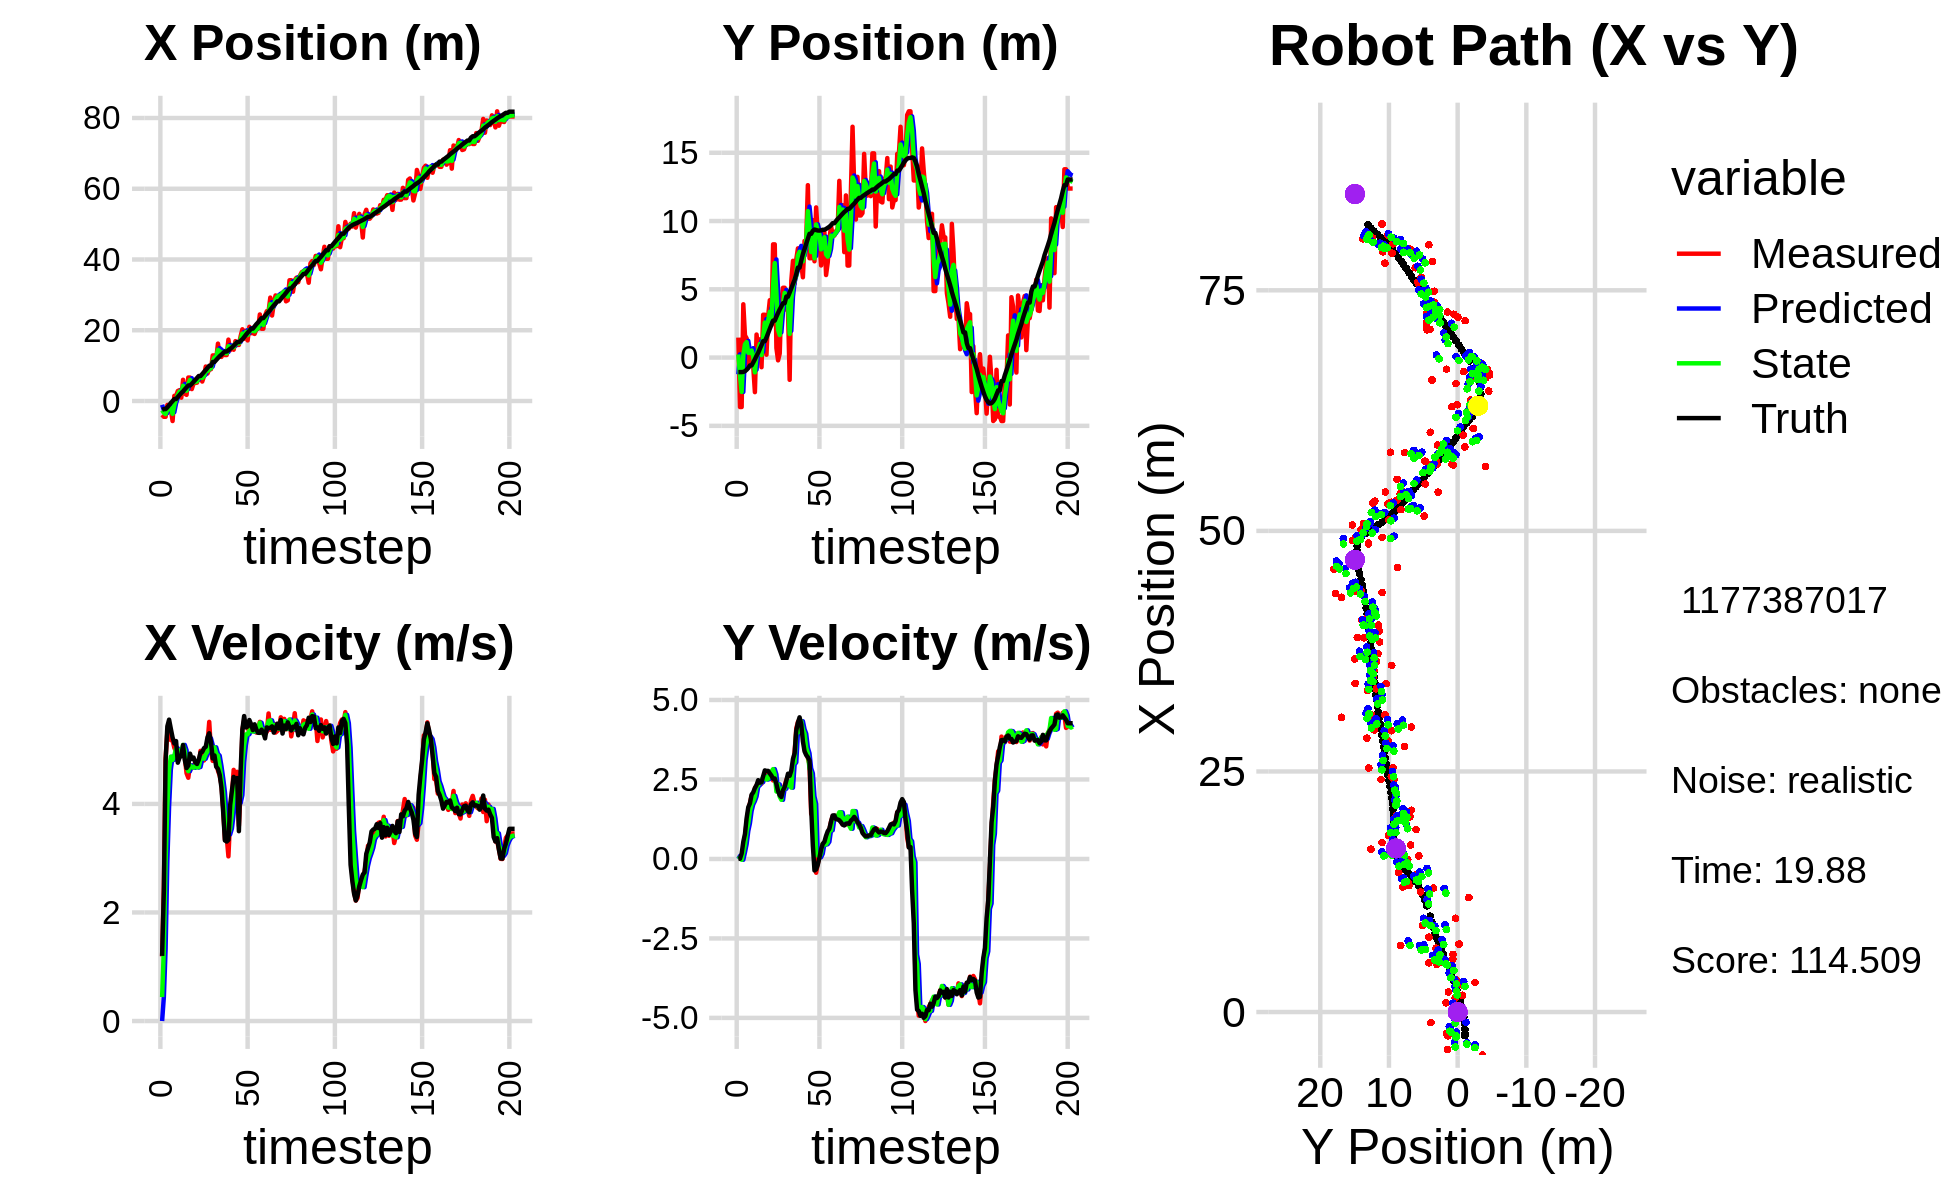

Values plotted in this chart, from the file beside it:
-3.000977099121960201e+00, -3.307721734544736947e+00, 0.000000000000000000e+00, -0.000000000000000000e+00, 0.000000000000000000e+00, 0.000000000000000000e+00, 0.000000000000000000e+00, 0.000000000000000000e+00, -1.067851059367440403e+00, -1.223675351811326362e+00, 0.000000000000000000e+00, 0.000000000000000000e+00, -2.474864959630048045e+00, -1.064935088081409686e+00, 0.000000000000000000e+00, 0.000000000000000000e+00, 0.000000000000000000e+00, 4.525859840214252472e-04
-3.905383944525030682e+00, 1.462882076835868128e+00, 1.189999849995904579e+00, 7.022780220613317930e-04, -1.067851059367440403e+00, -1.223675351811326362e+00, 0.000000000000000000e+00, 0.000000000000000000e+00, -2.608424880836307302e+00, 2.278118187481423806e-01, 4.413485837561313407e-01, 9.357137594338155173e-02, -2.460281372262306920e+00, -1.064933502900509366e+00, 1.199999999999999956e+00, 0.000000000000000000e+00, 1.200000047683715820e+00, -5.901496042497456074e-04
-4.466430902080505305e+00, -3.621969300601777242e+00, 2.484867273104418572e+00, 2.567320939957497272e-02, -2.564290022460694374e+00, 2.371689563424805303e-01, 4.413485837561313407e-01, 9.357137594338155173e-02, -3.332732019958308811e+00, -1.325869941480622760e+00, 1.326029579678201342e+00, 4.149458703627930539e-02, -2.283832550116616122e+00, -1.064385490981978322e+00, 2.399999999999999911e+00, 8.000000000000000167e-03, 2.400000095367431641e+00, -1.033145561814308167e-02
-4.466430902080505305e+00, -3.621969300601777242e+00, 4.841741594868625320e+00, 5.002401825204885744e-02, -3.200129061990488744e+00, -1.321720482776994832e+00, 1.326029579678201342e+00, 4.149458703627930539e-02, -3.701140422324812107e+00, -2.515442060148233683e+00, 2.948037817809094907e+00, -2.558837297019208451e-02, -2.283832550116616122e+00, -1.064385490981978322e+00, 4.796999999999999709e+00, 1.719999999999999862e-01, 4.800000190734863281e+00, -1.033145561814308167e-02
-1.098424017305445810e+00, 3.903091306446130559e+00, 5.325225957204682281e+00, 2.878531877823062302e-01, -3.406336640543902838e+00, -2.518000897445253017e+00, 2.948037817809094907e+00, -2.558837297019208451e-02, -2.482050827001586413e+00, 1.833504844811182366e-01, 3.958295744660504489e+00, 2.075914543169933013e-01, -1.808300018220124539e+00, -1.051100378424014048e+00, 5.429999999999999716e+00, 5.430000000000000382e-01, 5.456999778747558594e+00, -5.400208756327629089e-02
-2.246215700789376601e+00, 1.625008998763804557e+00, 5.389345019511892154e+00, 6.794012078757126760e-01, -2.086221252535535697e+00, 2.041096299128175584e-01, 3.958295744660504489e+00, 2.075914543169933013e-01, -2.096357541348807807e+00, 9.754718236308838053e-01, 4.634747005850216262e+00, 4.673557887274026879e-01, -1.180992126301903422e+00, -9.991939675835900259e-01, 5.552999999999999936e+00, 7.860000000000000320e-01, 5.607999801635742188e+00, -1.254022717475891113e-01
-2.470569014294739851e+00, 1.407824172376604510e+00, 5.176033983457527299e+00, 1.158053172340886672e+00, -1.632882840763786092e+00, 1.022207402503624074e+00, 4.634747005850216262e+00, 4.673557887274026879e-01, -1.997047532687076021e+00, 1.134209728417988172e+00, 4.872062480508302151e+00, 8.773203902177086899e-01, -5.481071469004994423e-01, -8.937688939947193711e-01, 5.384999999999999787e+00, 1.282999999999999918e+00, 5.535999774932861328e+00, -2.201088219881057739e-01
-5.658541679087645271e+00, -6.692293083133887821e-01, 5.170722978786175261e+00, 1.500359286013280835e+00, -1.509841284636245895e+00, 1.221941767439759019e+00, 4.872062480508302151e+00, 8.773203902177086899e-01, -3.628721854818908632e+00, 3.517690015825651884e-01, 4.811233811181804931e+00, 1.123965193826781839e+00, -3.662490859369150337e-02, -7.652511470326910370e-01, 5.222999999999999865e+00, 1.627999999999999892e+00, 5.471000194549560547e+00, -2.824089825153350830e-01
1.460087001853097588e+00, 3.660837540305926785e-01, 5.033381551299829226e+00, 1.762373715202733893e+00, -3.147598473700727872e+00, 4.641655209652433833e-01, 4.811233811181804931e+00, 1.123965193826781839e+00, -1.129222144027924202e+00, 3.501208186067195638e-01, 4.887637112486574509e+00, 1.506078718114749249e+00, 5.585479735136854584e-01, -5.771113508874041731e-01, 5.115000000000000213e+00, 1.745999999999999996e+00, 5.405000209808349609e+00, -3.367969691753387451e-01
1.460087001853097588e+00, 3.660837540305926785e-01, 4.963267336543873753e+00, 1.986377463152614986e+00, -6.404584327792667287e-01, 5.007286904181944553e-01, 4.887637112486574509e+00, 1.506078718114749249e+00, 4.262504848266807089e-01, 5.164083556300685940e-01, 5.025038391009333694e+00, 1.714914089799365549e+00, 5.585479735136854584e-01, -5.771113508874041731e-01, 5.158000000000000362e+00, 2.020999999999999908e+00, 5.539999961853027344e+00, -3.806923031806945801e-01
2.833499551368004354e+00, -6.643561594238998058e-01, 4.846287600557607433e+00, 1.939560337365780374e+00, 9.287543239276141449e-01, 6.878997646100051266e-01, 5.025038391009333694e+00, 1.714914089799365549e+00, 1.778991360006960454e+00, 7.054991513641917233e-02, 4.942297750794339528e+00, 1.819952752320336709e+00, 1.150222778537424828e+00, -3.576117618259663788e-01, 4.759999999999999787e+00, 2.096000000000000085e+00, 5.201000213623046875e+00, -3.806923031806945801e-01
3.069657445041968913e+00, -2.532455312355825772e+00, 4.957981644108475194e+00, 2.221690340719186807e+00, 2.273221135086394451e+00, 2.525451903684528543e-01, 4.942297750794339528e+00, 1.819952752320336709e+00, 2.672080544934175350e+00, -1.081870149840058026e+00, 4.987260194318323236e+00, 1.966527121968410619e+00, 1.705806732381035973e+00, -1.242602926864257856e-01, 4.857000000000000206e+00, 2.230999999999999872e+00, 5.344999790191650391e+00, -4.212759137153625488e-01
9.497005944549237189e-01, 1.686449839221208391e+00, 4.912312352628807055e+00, 2.309192729142364175e+00, 3.170806564366007940e+00, -8.852174376432169201e-01, 4.987260194318323236e+00, 1.966527121968410619e+00, 2.166581385554783523e+00, 1.396446255000627357e-01, 4.957987124330698769e+00, 2.271228184179923115e+00, 2.264015197888697095e+00, 1.323420534681750416e-01, 4.881999999999999673e+00, 2.323999999999999844e+00, 5.407000064849853516e+00, -4.394285678863525391e-01
6.002004623869956923e+00, 6.733466817703616103e-01, 4.909042051892262393e+00, 2.392452038761967437e+00, 2.662380097987853578e+00, 3.667674439180550472e-01, 4.957987124330698769e+00, 2.271228184179923115e+00, 4.313919645542160453e+00, 5.607897458675158431e-01, 5.087412584397625892e+00, 2.317340541054163872e+00, 2.735363006667234309e+00, 3.569473756309229917e-01, 5.084999999999999964e+00, 2.476999999999999869e+00, 5.657000064849853516e+00, -4.534814953804016113e-01
2.084157586237854964e+00, 1.333861959519010876e+00, 4.865577389992182589e+00, 2.426339519420754876e+00, 4.822660903981923042e+00, 7.925237999729322080e-01, 5.087412584397625892e+00, 2.317340541054163872e+00, 3.570724969012692540e+00, 9.898938763586937473e-01, 4.990661942902764991e+00, 2.412566189424012908e+00, 3.308784484745632692e+00, 6.393596656731035388e-01, 4.807999999999999829e+00, 2.398000000000000131e+00, 5.373000144958496094e+00, -4.625866711139678955e-01
1.742903709876974183e+00, -7.067227833829133887e-01, 4.566054647590792825e+00, 2.366768947334687123e+00, 4.069791163302968862e+00, 1.231150495301094994e+00, 4.990661942902764991e+00, 2.412566189424012908e+00, 2.911829710890014411e+00, 1.825907061618037286e-01, 4.686156016419251280e+00, 2.415380329792420344e+00, 3.852500916058004599e+00, 9.139941459305263027e-01, 4.660999999999999588e+00, 2.416999999999999815e+00, 5.250000000000000000e+00, -4.782117605209350586e-01
6.637149810736553412e+00, 3.137518836127806132e+00, 4.482581379909519548e+00, 2.478174812219825718e+00, 3.380445312531939805e+00, 4.241287391410457630e-01, 4.686156016419251280e+00, 2.415380329792420344e+00, 4.878814123984050788e+00, 1.511281514795207892e+00, 4.603501273865761689e+00, 2.585585543512147755e+00, 4.392532348536547282e+00, 1.202099157032317622e+00, 4.706999999999999851e+00, 2.604000000000000092e+00, 5.379000186920166016e+00, -5.050252079963684082e-01
6.637149810736553412e+00, 3.137518836127806132e+00, 4.716083472366741525e+00, 2.685309326413989783e+00, 5.339164251370626779e+00, 1.769840069146422668e+00, 4.603501273865761689e+00, 2.585585543512147755e+00, 5.976282904589224287e+00, 2.562377442816679896e+00, 4.712316625890141886e+00, 2.589129497777248101e+00, 4.392532348536547282e+00, 1.202099157032317622e+00, 4.926000000000000156e+00, 2.785000000000000142e+00, 5.658999919891357422e+00, -5.176109671592712402e-01
3.369208336192375697e+00, 2.098060383386710637e-01, 4.656122000423484231e+00, 2.651167627952080608e+00, 6.447514567178238565e+00, 2.821290392594404839e+00, 4.712316625890141886e+00, 2.589129497777248101e+00, 5.019876735127946077e+00, 1.752916163669443694e+00, 4.677099029363133376e+00, 2.498780462848014139e+00, 4.860540390383517817e+00, 1.464863373091762844e+00, 4.828000000000000291e+00, 2.769000000000000128e+00, 5.565000057220458984e+00, -5.176109671592712402e-01
4.936609089696828434e+00, 3.026388598132763175e+00, 4.703636596091674171e+00, 2.705047144730952091e+00, 5.487586638064259503e+00, 2.002794209954245286e+00, 4.677099029363133376e+00, 2.498780462848014139e+00, 5.220941872698650954e+00, 2.688384877091310798e+00, 4.666877980863295861e+00, 2.520649633158149161e+00, 5.417341232269721196e+00, 1.783329082232103069e+00, 4.855000000000000426e+00, 2.769000000000000128e+00, 5.589000225067138672e+00, -5.219071507453918457e-01
5.114280939219074007e+00, 4.201526953121540231e+00, 4.757910419919117118e+00, 2.692652506255661216e+00, 5.687629670784980718e+00, 2.940449840407125759e+00, 4.666877980863295861e+00, 2.520649633158149161e+00, 5.421532010609072749e+00, 3.355177044420270871e+00, 4.703833539013488441e+00, 2.729349236667860445e+00, 5.972818374472958602e+00, 2.101398063942938155e+00, 4.766000000000000014e+00, 2.689999999999999947e+00, 5.473000049591064453e+00, -5.149925351142883301e-01
5.186099410266133525e+00, 2.368719747556218280e+00, 4.694694506671471146e+00, 2.621444435830190489e+00, 5.891915364510421860e+00, 3.628111968087056827e+00, 4.703833539013488441e+00, 2.729349236667860445e+00, 5.550530411637055295e+00, 2.838614747105505653e+00, 4.671438806041121161e+00, 2.753269917630376540e+00, 6.518278122007525432e+00, 2.408627820640095507e+00, 4.735999999999999766e+00, 2.619000000000000217e+00, 5.410999774932861328e+00, -5.092576146125793457e-01
6.915455237153529389e+00, 8.292863918622570552e+00, 4.678261853413769877e+00, 2.469405925986772665e+00, 6.017674292241167677e+00, 3.113941738868543307e+00, 4.671438806041121161e+00, 2.753269917630376540e+00, 6.437984878096443708e+00, 5.294446409949737031e+00, 4.680405712878640045e+00, 2.825435053278870789e+00, 7.065101623885813531e+00, 2.706411433885257178e+00, 4.815999999999999837e+00, 2.524000000000000021e+00, 5.436999797821044922e+00, -4.856761395931243896e-01
6.915455237153529389e+00, 8.292863918622570552e+00, 4.978117150824479253e+00, 2.487483722465510638e+00, 6.906025449384308068e+00, 5.576989915277623666e+00, 4.680405712878640045e+00, 2.825435053278870789e+00, 6.918622295486336782e+00, 6.921328659185597587e+00, 4.820498308335085191e+00, 2.659688571335188989e+00, 7.065101623885813531e+00, 2.706411433885257178e+00, 4.945999999999999730e+00, 2.531000000000000139e+00, 5.556000232696533203e+00, -4.633944928646087646e-01
5.500485182097480497e+00, 6.932633656271750544e-01, 4.934284437761954578e+00, 2.465581232638312859e+00, 7.400672126319845390e+00, 7.187297516319116397e+00, 4.820498308335085191e+00, 2.659688571335188989e+00, 6.509935742509943779e+00, 4.716889785140834235e+00, 4.855173299369020867e+00, 2.121156606184619875e+00, 7.627882003623862595e+00, 2.997803283292195697e+00, 4.959999999999999964e+00, 2.359999999999999876e+00, 5.493000030517578125e+00, -4.633944928646087646e-01
7.063634276558699021e+00, -2.039674987525839089e-01, 4.800910568631445052e+00, 2.221566408732345010e+00, 6.995453072446846221e+00, 4.929005445759296222e+00, 4.855173299369020867e+00, 2.121156606184619875e+00, 7.026793714715838135e+00, 2.032819780053610526e+00, 4.832295743414473321e+00, 2.345893536684481084e+00, 8.196596145809991185e+00, 3.273758484514756706e+00, 5.027999999999999581e+00, 2.136000000000000121e+00, 5.462999820709228516e+00, -4.333966672420501709e-01
9.742580711748848543e+00, 2.973569161914511039e-01, 4.979434005123558826e+00, 2.013175596097558806e+00, 7.510023289057285112e+00, 2.267409133722058545e+00, 4.832295743414473321e+00, 2.345893536684481084e+00, 8.564081585732566282e+00, 1.652896393515568940e+00, 4.918686204546923513e+00, 1.957315820808768203e+00, 8.770374298064979257e+00, 3.525807453529257618e+00, 5.052999999999999936e+00, 2.004999999999999893e+00, 5.435999870300292969e+00, -3.842061161994934082e-01
7.779521226989372984e+00, 4.183600170788365880e+00, 5.120007657469781037e+00, 1.908093301435899170e+00, 9.055950206187258544e+00, 1.848627975596445872e+00, 4.918686204546923513e+00, 1.957315820808768203e+00, 8.449517552952862331e+00, 3.149541387513936641e+00, 4.967146305156024511e+00, 1.859518491331919154e+00, 9.354761124021829133e+00, 3.752638889874196693e+00, 5.224999999999999645e+00, 1.947999999999999954e+00, 5.577000141143798828e+00, -3.567298054695129395e-01
8.979645312104507227e+00, 5.112233831130545525e+00, 5.511640995712711266e+00, 2.193271400259641180e+00, 8.946232183468465493e+00, 3.335493236647128601e+00, 4.967146305156024511e+00, 1.859518491331919154e+00, 8.971704291918888075e+00, 3.887491341301212877e+00, 5.208879966199788214e+00, 2.232948356472407969e+00, 9.962556839377024076e+00, 3.982717586762783313e+00, 5.301999999999999602e+00, 2.161999999999999922e+00, 5.725999832153320312e+00, -3.787243962287902832e-01
8.979645312104507227e+00, 5.112233831130545525e+00, 4.982492550131981446e+00, 2.317281107283625907e+00, 9.492592288538867606e+00, 4.110786176948453274e+00, 5.208879966199788214e+00, 2.232948356472407969e+00, 9.242006256921326823e+00, 4.734694436329474065e+00, 5.085794239853415277e+00, 2.208832475229568715e+00, 9.962556839377024076e+00, 3.982717586762783313e+00, 5.142999999999999794e+00, 2.266000000000000014e+00, 5.619999885559082031e+00, -4.353273212909698486e-01
1.287977778955011843e+01, 3.506372345041911309e+00, 4.792931101484191103e+00, 2.481011625499636164e+00, 9.750585680906668884e+00, 4.955577683852430582e+00, 5.085794239853415277e+00, 2.208832475229568715e+00, 1.122515510841303232e+01, 4.216204964734489913e+00, 4.993611974906509765e+00, 2.361042390949111613e+00, 1.103135681160133963e+01, 4.466008735331924662e+00, 4.838000000000000078e+00, 2.462000000000000188e+00, 5.428999900817871094e+00, -4.776596128940582275e-01
1.287977778955011843e+01, 3.506372345041911309e+00, 5.016725851336900632e+00, 2.596856682387355786e+00, 1.172451630590368410e+01, 4.452309203829400985e+00, 4.993611974906509765e+00, 2.361042390949111613e+00, 1.227643216369858692e+01, 4.079346332980719581e+00, 5.042787030585226482e+00, 2.429888231958044376e+00, 1.103135681160133963e+01, 4.466008735331924662e+00, 4.892999999999999794e+00, 2.681000000000000050e+00, 5.578999996185302734e+00, -4.776596128940582275e-01
1.190124046835479277e+01, -1.628849434000352314e+00, 4.805071686153207011e+00, 2.651307068180938309e+00, 1.278071086675710966e+01, 4.322335156176523974e+00, 5.042787030585226482e+00, 2.429888231958044376e+00, 1.235953796507933333e+01, 1.729183504257302495e+00, 4.925186814823745429e+00, 2.311407307395970889e+00, 1.159423255912882134e+01, 4.766850066775939254e+00, 4.684999999999999609e+00, 2.616000000000000103e+00, 5.366000175476074219e+00, -5.042031407356262207e-01
1.622044801753037646e+01, 5.648837817383935089e+00, 4.613302442665659697e+00, 2.669520511103371074e+00, 1.285205664656170832e+01, 1.960324234996899673e+00, 4.925186814823745429e+00, 2.311407307395970889e+00, 1.445066807318831792e+01, 4.240982670068680349e+00, 4.889052229360023816e+00, 2.241901272940171719e+00, 1.213577842765750248e+01, 5.070600581733382128e+00, 4.647000000000000242e+00, 2.781000000000000139e+00, 5.415999889373779297e+00, -5.245783925056457520e-01
1.313643425714669455e+01, 7.085261775685195218e+00, 4.521414245862708903e+00, 2.965208747895513142e+00, 1.493957329612432083e+01, 4.465172797362697565e+00, 4.889052229360023816e+00, 2.241901272940171719e+00, 1.407716954344959071e+01, 5.219746266073242325e+00, 4.699007175044803475e+00, 2.972809168271075997e+00, 1.267078399702529801e+01, 5.394953324055107302e+00, 4.535999999999999588e+00, 3.142999999999999794e+00, 5.518000125885009766e+00, -5.804518461227416992e-01
1.247819048211796300e+01, 5.408079518669244301e+00, 4.351163492502002406e+00, 3.362495807974271056e+00, 1.454707026095407052e+01, 5.517027182900349658e+00, 4.699007175044803475e+00, 2.972809168271075997e+00, 1.355427582239858353e+01, 5.699801355146072446e+00, 4.473525088346540279e+00, 3.038331934716127947e+00, 1.310185432459141630e+01, 5.694337916954558487e+00, 4.299999999999999822e+00, 3.323999999999999844e+00, 5.434999942779541016e+00, -6.579221487045288086e-01
1.341398999111020629e+01, 7.193402482846578572e+00, 3.913979283271119769e+00, 4.103779625344273541e+00, 1.400162833123323836e+01, 6.003634548617685418e+00, 4.473525088346540279e+00, 3.038331934716127947e+00, 1.371134766452620646e+01, 6.014197416402942586e+00, 4.214143445614187300e+00, 3.978293959889511733e+00, 1.357601165829324508e+01, 6.111855102665676220e+00, 3.846999999999999975e+00, 4.036999999999999922e+00, 5.576000213623046875e+00, -8.090662360191345215e-01
1.299040037418285820e+01, 7.997715903489769573e+00, 3.342973016064101799e+00, 4.309367398152142314e+00, 1.413276200908762448e+01, 6.412026812391893316e+00, 4.214143445614187300e+00, 3.978293959889511733e+00, 1.357043613058559650e+01, 7.483326769462588679e+00, 3.777255074363784715e+00, 3.978271024924435295e+00, 1.398670578002504783e+01, 6.587726188957719664e+00, 3.326999999999999957e+00, 4.286999999999999922e+00, 5.426000118255615234e+00, -9.110205769538879395e-01
1.299040037418285820e+01, 7.997715903489769573e+00, 3.399976366617842416e+00, 4.382849409308470889e+00, 1.394816163802197551e+01, 7.881153871955032031e+00, 3.777255074363784715e+00, 3.978271024924435295e+00, 1.348543277313993372e+01, 7.750700984668932314e+00, 3.592592265761238579e+00, 4.317758400625148596e+00, 1.398670578002504783e+01, 6.587726188957719664e+00, 3.306999999999999940e+00, 4.455000000000000071e+00, 5.548999786376953125e+00, -9.110205769538879395e-01
1.735274744019188020e+01, 6.851315466442290614e+00, 3.033802256539203768e+00, 4.129336582428825508e+00, 1.384469199971605846e+01, 8.182476824731446996e+00, 3.592592265761238579e+00, 4.317758400625148596e+00, 1.550087335661860521e+01, 7.345238107948288686e+00, 3.438364165169273790e+00, 4.331661514362617815e+00, 1.436780166663119829e+01, 7.095788551838229985e+00, 3.338000000000000078e+00, 4.235000000000000320e+00, 5.392000198364257812e+00, -9.371626973152160645e-01
1.435284078140233532e+01, 5.880616737897398139e+00, 3.738831653463049243e+00, 4.140818617676747415e+00, 1.584470977313553242e+01, 7.778404259384550379e+00, 3.438364165169273790e+00, 4.331661514362617815e+00, 1.514192304908364584e+01, 7.051117994341245421e+00, 3.547908265914725412e+00, 4.079443181908858129e+00, 1.474992179878673859e+01, 7.583304954159281408e+00, 3.982000000000000206e+00, 3.698999999999999844e+00, 5.434999942779541016e+00, -8.363698124885559082e-01
1.515952043961816109e+01, 8.542860759028423345e+00, 4.157711817172996760e+00, 3.445784885234173700e+00, 1.549671387567511793e+01, 7.459062312532131145e+00, 3.547908265914725412e+00, 4.079443181908858129e+00, 1.534929501925217643e+01, 7.691376261026804606e+00, 3.818897214281102848e+00, 3.940102888976277473e+00, 1.511989784276765469e+01, 7.947795464218377681e+00, 4.246000000000000441e+00, 3.383999999999999897e+00, 5.428999900817871094e+00, -6.920388340950012207e-01
1.449931359284728671e+01, 8.580618409347581022e+00, 4.627412159378332390e+00, 3.372555527349758275e+00, 1.573118474068028760e+01, 8.085386549924432842e+00, 3.818897214281102848e+00, 3.940102888976277473e+00, 1.516248858254832932e+01, 8.529633202411556425e+00, 4.160677634991553298e+00, 3.498372855119542546e+00, 1.561746025125084714e+01, 8.331476760450184926e+00, 4.498000000000000220e+00, 3.266000000000000014e+00, 5.558000087738037109e+00, -6.298082470893859863e-01
1.692207193376046348e+01, 1.262713272724572455e+01, 4.386874457550990591e+00, 3.174516826314673690e+00, 1.557855634604748474e+01, 8.879470487923510902e+00, 4.160677634991553298e+00, 3.498372855119542546e+00, 1.622158341813349480e+01, 1.072675321661740711e+01, 4.302301269894724278e+00, 3.321806275727890778e+00, 1.613003921519459638e+01, 8.703874183896688876e+00, 4.439000000000000057e+00, 3.200000000000000178e+00, 5.472000122070312500e+00, -6.264160275459289551e-01
1.585374867908405250e+01, 7.275496794067164430e+00, 4.591678874967066726e+00, 2.972773589407351924e+00, 1.665181354512296608e+01, 1.105893384419019654e+01, 4.302301269894724278e+00, 3.321806275727890778e+00, 1.627837151560298423e+01, 9.565042845190625087e+00, 4.417950075880626493e+00, 2.847731640244512974e+00, 1.664161109975951902e+01, 9.064703536855949650e+00, 4.477000000000000313e+00, 3.096000000000000085e+00, 5.442999839782714844e+00, -5.745638012886047363e-01
1.585374867908405250e+01, 7.275496794067164430e+00, 3.597554677389223965e+00, 1.415470189203386742e+00, 1.672016652319104679e+01, 9.849816009215075496e+00, 4.417950075880626493e+00, 2.847731640244512974e+00, 1.629161010437514179e+01, 7.730624125139314629e+00, 4.017607417835994177e+00, 2.693062729001768574e+00, 1.664161109975951902e+01, 9.064703536855949650e+00, 3.498000000000000220e+00, 1.592000000000000082e+00, 3.842999935150146484e+00, -3.748500645160675049e-01
1.833923077567860105e+01, 1.006513763739575573e+01, 4.267559724678127608e+00, 1.679085966056983015e+00, 1.669337084615874289e+01, 7.999930398039491131e+00, 4.017607417835994177e+00, 2.693062729001768574e+00, 1.748169063964950709e+01, 9.269843400709552483e+00, 4.161563882887002741e+00, 1.964991107976253870e+00, 1.702396392828071114e+01, 9.282752587047676585e+00, 4.623000000000000220e+00, 4.279999999999999916e-01, 4.643000125885009766e+00, -3.748500645160675049e-01
2.027700877170130767e+01, 7.052322222540389873e+00, 5.359789739304466671e+00, 1.139105125329104296e-01, 1.789784702793820870e+01, 9.466342511507177093e+00, 4.161563882887002741e+00, 1.964991107976253870e+00, 1.905245046987532120e+01, 7.269816068982763113e+00, 4.774888169428529672e+00, 1.731214132235783687e+00, 1.743606567363396920e+01, 9.377689910990264721e+00, 5.370000000000000107e+00, -3.619999999999999885e-01, 5.381999969482421875e+00, -2.124959602952003479e-02
1.761224448727288205e+01, 1.099712915473546637e+01, 5.544996931272098806e+00, -4.345696528110851720e-01, 1.952993928681817337e+01, 7.442937482206341215e+00, 4.774888169428529672e+00, 1.731214132235783687e+00, 1.863397496436154910e+01, 9.749377943566235771e+00, 5.085141066033568968e+00, 1.365812122746683510e-01, 1.804533576959024188e+01, 9.341702057562192962e+00, 5.618999999999999773e+00, -3.270000000000000129e-01, 5.627999782562255859e+00, 7.821162045001983643e-02
1.986887025888261604e+01, 9.103370545285448756e+00, 5.471097128423686229e+00, -1.443113099444794101e-01, 1.914248907096490626e+01, 9.763036064793702451e+00, 5.085141066033568968e+00, 1.365812122746683510e-01, 1.949535271424326766e+01, 9.282658580521403024e+00, 5.281086921415433011e+00, 1.098363574249241609e-01, 1.868281173709524268e+01, 9.306675507005035541e+00, 5.410000000000000142e+00, -1.799999999999999933e-01, 5.413000106811523438e+00, 2.637091837823390961e-02
1.712478280064854275e+01, 8.609594179477390696e+00, 5.412391800048502510e+00, 8.114899327341536239e-02, 2.002346140638481131e+01, 9.293642216263895861e+00, 5.281086921415433011e+00, 1.098363574249241609e-01, 1.864695190933742808e+01, 9.003881640417663590e+00, 5.282533834605908751e+00, 5.302378968448299285e-02, 1.930489540108989033e+01, 9.300550056146114741e+00, 5.426999999999999602e+00, 4.000000000000000083e-02, 5.427999973297119141e+00, -1.499206200242042542e-02
2.096875178859857414e+01, 6.746506048646549125e+00, 5.326967351291834518e+00, 2.926503806576423172e-01, 1.917520529279801877e+01, 9.009184019386111686e+00, 5.282533834605908751e+00, 5.302378968448299285e-02, 2.002769808000121543e+01, 7.926595228252047320e+00, 5.349403971592631812e+00, 1.658571254144828033e-01, 1.983142185260405199e+01, 9.317666602701164535e+00, 5.546000000000000263e+00, 3.039999999999999925e-01, 5.554999828338623047e+00, -5.488235130906105042e-02
1.919330692295945084e+01, 9.169022827069513326e+00, 5.463591891384947274e+00, 4.726752624488388399e-01, 2.056263847716047977e+01, 7.943180940793495459e+00, 5.349403971592631812e+00, 1.658571254144828033e-01, 1.991346891908952799e+01, 8.386442736937134157e+00, 5.373138163569210590e+00, 4.750522168786321942e-01, 2.046279907212626270e+01, 9.361001563852212826e+00, 5.466999999999999638e+00, 4.729999999999999760e-01, 5.486999988555908203e+00, -8.629877120256423950e-02
1.919330692295945084e+01, 9.169022827069513326e+00, 5.354001115501366037e+00, 4.631941647053519073e-01, 2.045078273544644887e+01, 8.433947958624997909e+00, 5.373138163569210590e+00, 4.750522168786321942e-01, 1.985335488831610462e+01, 8.812765572789698965e+00, 5.332245176340223658e+00, 4.499566734131391632e-01, 2.046279907212626270e+01, 9.361001563852212826e+00, 5.360000000000000320e+00, 5.420000000000000373e-01, 5.387000083923339844e+00, -8.629877120256423950e-02
1.895944857641709547e+01, 6.045320344851289107e+00, 5.430037763570362053e+00, 6.346486978002737755e-01, 2.038657940595012619e+01, 8.857761240131013736e+00, 5.332245176340223658e+00, 4.499566734131391632e-01, 1.970954568093417691e+01, 7.562308652439254431e+00, 5.346900258995511024e+00, 4.637759711234535343e-01, 2.107996845233053307e+01, 9.422000480461086624e+00, 5.466999999999999638e+00, 7.269999999999999796e-01, 5.514999866485595703e+00, -1.163495257496833801e-01
2.029175627250640801e+01, 6.954520536236081796e+00, 5.314726476099186137e+00, 7.823482730865428669e-01, 2.024423570683372731e+01, 7.608686249551599445e+00, 5.346900258995511024e+00, 4.637759711234535343e-01, 2.026613691395176886e+01, 7.395611933122664183e+00, 5.333397676235576590e+00, 5.400974460139971178e-01, 2.170671367681368480e+01, 9.503598763344470512e+00, 5.371999999999999886e+00, 8.709999999999999964e-01, 5.441999912261962891e+00, -1.461542248725891113e-01
2.041470575367867468e+01, 8.604273511374298522e+00, 5.347008231610094420e+00, 9.224859101383809934e-01, 2.079947668157532803e+01, 7.449621677724064028e+00, 5.333397676235576590e+00, 5.400974460139971178e-01, 2.061666902033249826e+01, 7.856737060604444878e+00, 5.331456128818197193e+00, 9.055283920768160133e-01, 2.222015571617740193e+01, 9.584324431963768376e+00, 5.310999999999999943e+00, 9.499999999999999556e-01, 5.395999908447265625e+00, -1.708419919013977051e-01
2.446868944201159479e+01, 9.655504530702927468e+00, 5.512424832210791159e+00, 1.178534011124656722e+00, 2.114981463321431931e+01, 7.947289899812126635e+00, 5.331456128818197193e+00, 9.055283920768160133e-01, 2.272933654824678129e+01, 8.930665201649347296e+00, 5.496804373373880281e+00, 9.014840543714717214e-01, 2.283015441895477338e+01, 9.699831558880582350e+00, 5.309000000000000163e+00, 1.175000000000000044e+00, 5.436999797821044922e+00, -2.106250077486038208e-01
2.042760181409025577e+01, 8.930974019189592994e+00, 5.362898409414682099e+00, 1.349156392260685289e+00, 2.327901698558417110e+01, 9.020813607086495267e+00, 5.496804373373880281e+00, 9.014840543714717214e-01, 2.191928936535350303e+01, 8.866278472473251071e+00, 5.375241654707664907e+00, 1.259169505495897345e+00, 2.344423198706104827e+01, 9.841874672299903537e+00, 5.368000000000000327e+00, 1.366999999999999993e+00, 5.539000034332275391e+00, -2.464578747749328613e-01
2.042760181409025577e+01, 8.930974019189592994e+00, 5.299635859742670263e+00, 1.338288694518955602e+00, 2.245681353082427023e+01, 8.992195423022840473e+00, 5.375241654707664907e+00, 1.259169505495897345e+00, 2.149174920015642343e+01, 8.988684346766969924e+00, 5.290698713492191452e+00, 1.275223977478797677e+00, 2.344423198706104827e+01, 9.841874672299903537e+00, 5.312000000000000277e+00, 1.372000000000000108e+00, 5.486000061035156250e+00, -2.473533898591995239e-01
2.418578591932790900e+01, 9.260820818642324426e+00, 5.373322454052689601e+00, 1.356896376011150096e+00, 2.202081907150564177e+01, 9.116206744514849802e+00, 5.290698713492191452e+00, 1.275223977478797677e+00, 2.305274754665193271e+01, 9.161238774293849474e+00, 5.374918238012086569e+00, 1.348054274338357450e+00, 2.405665493056361726e+01, 9.998760772657217188e+00, 5.208000000000000185e+00, 1.250999999999999890e+00, 5.355999946594238281e+00, -2.473533898591995239e-01
... 143 more rows
